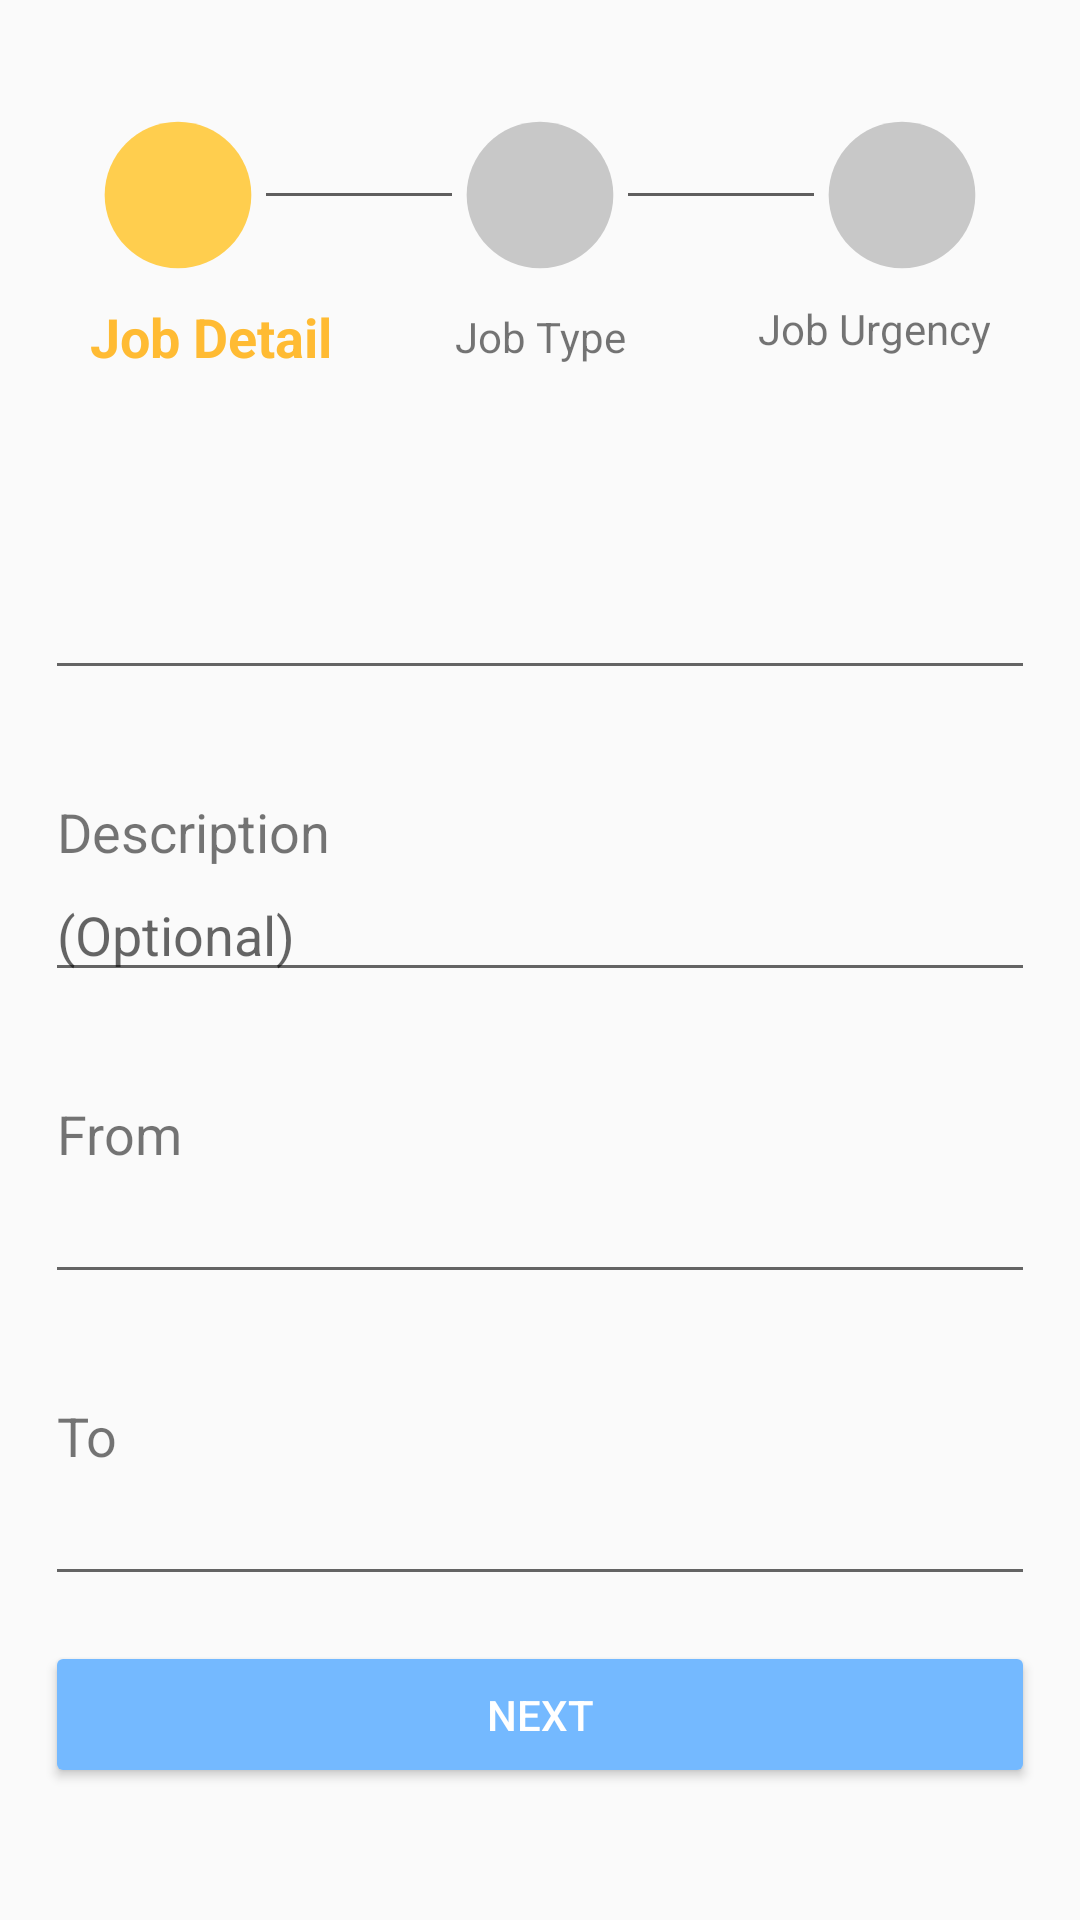

Android layout source for this screen:
<!-- AndroidManifest.xml: application theme AppTheme -->
<!-- res/layout/activity_create_job_1.xml -->
<?xml version="1.0" encoding="utf-8"?>
<android.support.constraint.ConstraintLayout
    xmlns:android="http://schemas.android.com/apk/res/android"
    xmlns:app="http://schemas.android.com/apk/res-auto"
    xmlns:tools="http://schemas.android.com/tools"
    android:layout_width="match_parent"
    android:layout_height="match_parent">

    <ScrollView
        android:layout_width="match_parent"
        android:layout_height="match_parent">

        <LinearLayout
            android:layout_width="match_parent"
            android:layout_height="match_parent"
            android:layout_margin="@dimen/layout_15"
            android:orientation="vertical"
            app:layout_constraintBottom_toBottomOf="parent"
            app:layout_constraintEnd_toEndOf="parent"
            app:layout_constraintStart_toStartOf="parent"
            app:layout_constraintTop_toTopOf="parent">

            <LinearLayout
                android:layout_width="match_parent"
                android:layout_height="wrap_content"
                android:layout_margin="@dimen/layout_15"
                android:orientation="horizontal"
                android:weightSum="3">

                <LinearLayout
                    android:layout_width="0dp"
                    android:layout_height="match_parent"
                    android:layout_weight="1"
                    android:orientation="vertical">
                    <LinearLayout
                        android:layout_width="match_parent"
                        android:layout_height="wrap_content"
                        android:gravity="start"
                        android:orientation="horizontal"
                        android:weightSum="3">

                        <ImageView
                            android:layout_width="@dimen/layout_70"
                            android:layout_height="@dimen/layout_70"
                            android:layout_weight="0.2"
                            app:srcCompat="@drawable/ic_lens_yellow_24dp" />

                        <View
                            android:layout_width="wrap_content"
                            android:layout_height="1dp"
                            android:layout_gravity="center"
                            android:layout_weight="1"
                            android:background="@color/colorPrimary" />

                        <View
                            android:layout_width="wrap_content"
                            android:layout_height="1dp"
                            android:layout_gravity="center"
                            android:layout_weight="1"
                            android:background="@color/colorPrimary" />
                    </LinearLayout>

                    <TextView
                        android:layout_width="match_parent"
                        android:layout_height="wrap_content"
                        android:text="@string/job_detail"
                        android:textColor="@color/orange"
                        android:textSize="@dimen/textTitle"
                        android:textStyle="bold" />

                </LinearLayout>

                <LinearLayout
                    android:layout_width="0dp"
                    android:layout_height="match_parent"
                    android:layout_weight="1"
                    android:orientation="vertical">
                    <LinearLayout
                        android:layout_width="match_parent"
                        android:layout_height="@dimen/layout_70"
                        android:gravity="center"
                        android:orientation="horizontal"
                        android:weightSum="3">
                        <View
                            android:layout_width="wrap_content"
                            android:layout_height="1dp"
                            android:layout_gravity="center"
                            android:layout_weight="1"
                            android:background="@color/colorPrimary" />

                        <ImageView
                            android:layout_width="@dimen/layout_70"
                            android:layout_height="@dimen/layout_70"
                            android:layout_weight="0.2"
                            app:srcCompat="@drawable/ic_lens_black_24dp" />
                        <View
                            android:layout_width="wrap_content"
                            android:layout_height="1dp"
                            android:layout_gravity="center"
                            android:layout_weight="1"
                            android:background="@color/colorPrimary" />
                    </LinearLayout>

                    <TextView
                        android:layout_width="match_parent"
                        android:layout_height="wrap_content"
                        android:layout_weight="1"
                        android:gravity="center"
                        android:text="@string/job_type"
                        android:textSize="@dimen/textPrestige" />
                </LinearLayout>

                <LinearLayout
                    android:layout_width="0dp"
                    android:layout_height="match_parent"
                    android:layout_weight="1"
                    android:orientation="vertical">
                    <LinearLayout
                        android:layout_width="match_parent"
                        android:layout_height="wrap_content"
                        android:gravity="end"
                        android:orientation="horizontal"
                        android:weightSum="3">

                        <View
                            android:layout_width="match_parent"
                            android:layout_height="1dp"
                            android:layout_gravity="center"
                            android:layout_weight="1"
                            android:background="@color/colorPrimary" />

                        <View
                            android:layout_width="match_parent"
                            android:layout_height="1dp"
                            android:layout_gravity="center"
                            android:layout_weight="1"
                            android:background="@color/colorPrimary" />

                        <ImageView
                            android:layout_width="@dimen/layout_70"
                            android:layout_height="@dimen/layout_70"
                            android:layout_weight="0.2"
                            app:srcCompat="@drawable/ic_lens_black_24dp" />
                    </LinearLayout>

                    <TextView
                        android:layout_width="match_parent"
                        android:layout_height="wrap_content"
                        android:layout_weight="1"
                        android:gravity="end"
                        android:text="@string/jobUrgency"
                        android:textSize="@dimen/textPrestige" />
                </LinearLayout>
            </LinearLayout>

            <TextView
                android:id="@+id/textViewCaseID"
                android:layout_width="match_parent"
                android:layout_height="wrap_content"
                android:layout_marginLeft="@dimen/layout_4"
                android:layout_marginTop="@dimen/textUser"
                android:textSize="@dimen/textTitle"
                app:layout_constraintEnd_toEndOf="parent"
                app:layout_constraintHorizontal_bias="0.0"
                app:layout_constraintStart_toStartOf="parent"
                app:layout_constraintTop_toTopOf="parent" />

            <EditText
                android:id="@+id/editTextCaseID"
                android:layout_width="match_parent"
                android:layout_height="wrap_content"
                android:drawableEnd="@drawable/ic_photo_camera_black_24dp"
                android:onClick="iconBack"
                android:singleLine="true"
                android:textSize="@dimen/textInput"
                app:layout_constraintEnd_toEndOf="parent"
                app:layout_constraintHorizontal_bias="0.0"
                app:layout_constraintStart_toStartOf="parent"
                app:layout_constraintTop_toTopOf="parent"
                android:imeOptions="actionDone"/>

            <TextView
                android:id="@+id/textViewDescription"
                android:layout_width="match_parent"
                android:layout_height="wrap_content"
                android:layout_marginLeft="@dimen/layout_4"
                android:layout_marginTop="@dimen/layout_35"
                android:text="@string/description"
                android:textSize="18sp" />

            <EditText
                android:id="@+id/editTextDescription"
                android:layout_width="match_parent"
                android:layout_height="wrap_content"
                android:ems="10"
                android:hint="@string/hint_remarks"
                android:inputType="textPersonName"
                android:imeOptions="actionDone"/>

            <TextView
                android:layout_width="match_parent"
                android:layout_height="wrap_content"
                android:layout_marginLeft="@dimen/layout_4"
                android:layout_marginTop="@dimen/layout_35"
                android:text="@string/from"
                android:textSize="@dimen/textTitle"
                app:layout_constraintEnd_toEndOf="parent"
                app:layout_constraintHorizontal_bias="0.0"
                app:layout_constraintStart_toStartOf="parent"
                app:layout_constraintTop_toTopOf="parent" />

            <AutoCompleteTextView
                android:id="@+id/spinnerFrom"
                android:layout_width="match_parent"
                android:layout_height="wrap_content"
                android:singleLine="true"
                android:textSize="@dimen/textInput" />

            <TextView
                android:layout_width="match_parent"
                android:layout_height="wrap_content"
                android:layout_marginLeft="@dimen/layout_4"
                android:layout_marginTop="@dimen/layout_35"
                android:text="@string/to"
                android:textSize="@dimen/textTitle"
                app:layout_constraintEnd_toEndOf="parent"
                app:layout_constraintHorizontal_bias="0.0"
                app:layout_constraintStart_toStartOf="parent"
                app:layout_constraintTop_toTopOf="parent" />

            <AutoCompleteTextView
                android:id="@+id/spinnerTo"
                android:layout_width="match_parent"
                android:layout_height="wrap_content"
                android:singleLine="true"
                android:textSize="@dimen/textInput" />

            <Button
                android:id="@+id/btnNext1"
                android:layout_width="match_parent"
                android:layout_height="wrap_content"
                android:layout_marginTop="@dimen/layout_15"
                android:layout_marginBottom="@dimen/layout_15"
                android:backgroundTint="@color/bluish"
                android:onClick="nextPage"
                android:padding="@dimen/layout_15"
                android:text="@string/next"
                android:textColor="@android:color/white"
                android:textSize="@dimen/buttonTextSize"
                app:layout_constraintBottom_toBottomOf="parent"
                app:layout_constraintStart_toStartOf="parent"
                app:layout_constraintTop_toTopOf="parent"
                app:layout_constraintVertical_bias="0.951" />

        </LinearLayout>

    </ScrollView>
</android.support.constraint.ConstraintLayout>
<!-- resources referenced by this layout -->
<resources>
  <color name="bluish">#74B9FF</color>
  <color name="colorPrimary">#5F5E5E</color>
  <color name="orange">#FFBB33</color>
  <dimen name="buttonTextSize">14sp</dimen>
  <dimen name="layout_15">15dp</dimen>
  <dimen name="layout_35">35dp</dimen>
  <dimen name="layout_4">4dp</dimen>
  <dimen name="layout_70">70dp</dimen>
  <dimen name="textInput">18sp</dimen>
  <dimen name="textPrestige">14sp</dimen>
  <dimen name="textTitle">18sp</dimen>
  <dimen name="textUser">25sp</dimen>
  <!-- drawable ic_lens_black_24dp (drawable) -->
  <vector android:height="24dp" android:tint="#C8C8C8"
      android:viewportHeight="24.0" android:viewportWidth="24.0"
      android:width="24dp" xmlns:android="http://schemas.android.com/apk/res/android">
      <path android:fillColor="#FF000000" android:pathData="M12,2C6.48,2 2,6.48 2,12s4.48,10 10,10 10,-4.48 10,-10S17.52,2 12,2z"/>
  </vector>
  <!-- drawable ic_lens_yellow_24dp (drawable) -->
  <vector android:height="24dp" android:tint="#FFCE4E"
      android:viewportHeight="24.0" android:viewportWidth="24.0"
      android:width="24dp" xmlns:android="http://schemas.android.com/apk/res/android">
      <path android:fillColor="#FF000000" android:pathData="M12,2C6.48,2 2,6.48 2,12s4.48,10 10,10 10,-4.48 10,-10S17.52,2 12,2z"/>
  </vector>
  <string name="description">Description</string>
  <string name="from">From</string>
  <string name="hint_remarks">(Optional)</string>
  <string name="jobUrgency">Job Urgency</string>
  <string name="job_detail">Job Detail</string>
  <string name="job_type">Job Type</string>
  <string name="next">Next</string>
  <string name="to">To</string>
  <style name="AppTheme" parent="Theme.AppCompat.Light.DarkActionBar">
          
          <item name="colorPrimary">@color/colorPrimary</item>
          <item name="colorPrimaryDark">@color/colorPrimaryDark</item>
          <item name="colorAccent">@color/colorAccent</item>
      </style>
  <color name="colorPrimaryDark">#7D8581</color>
  <color name="colorAccent">#D81B60</color>
</resources>
